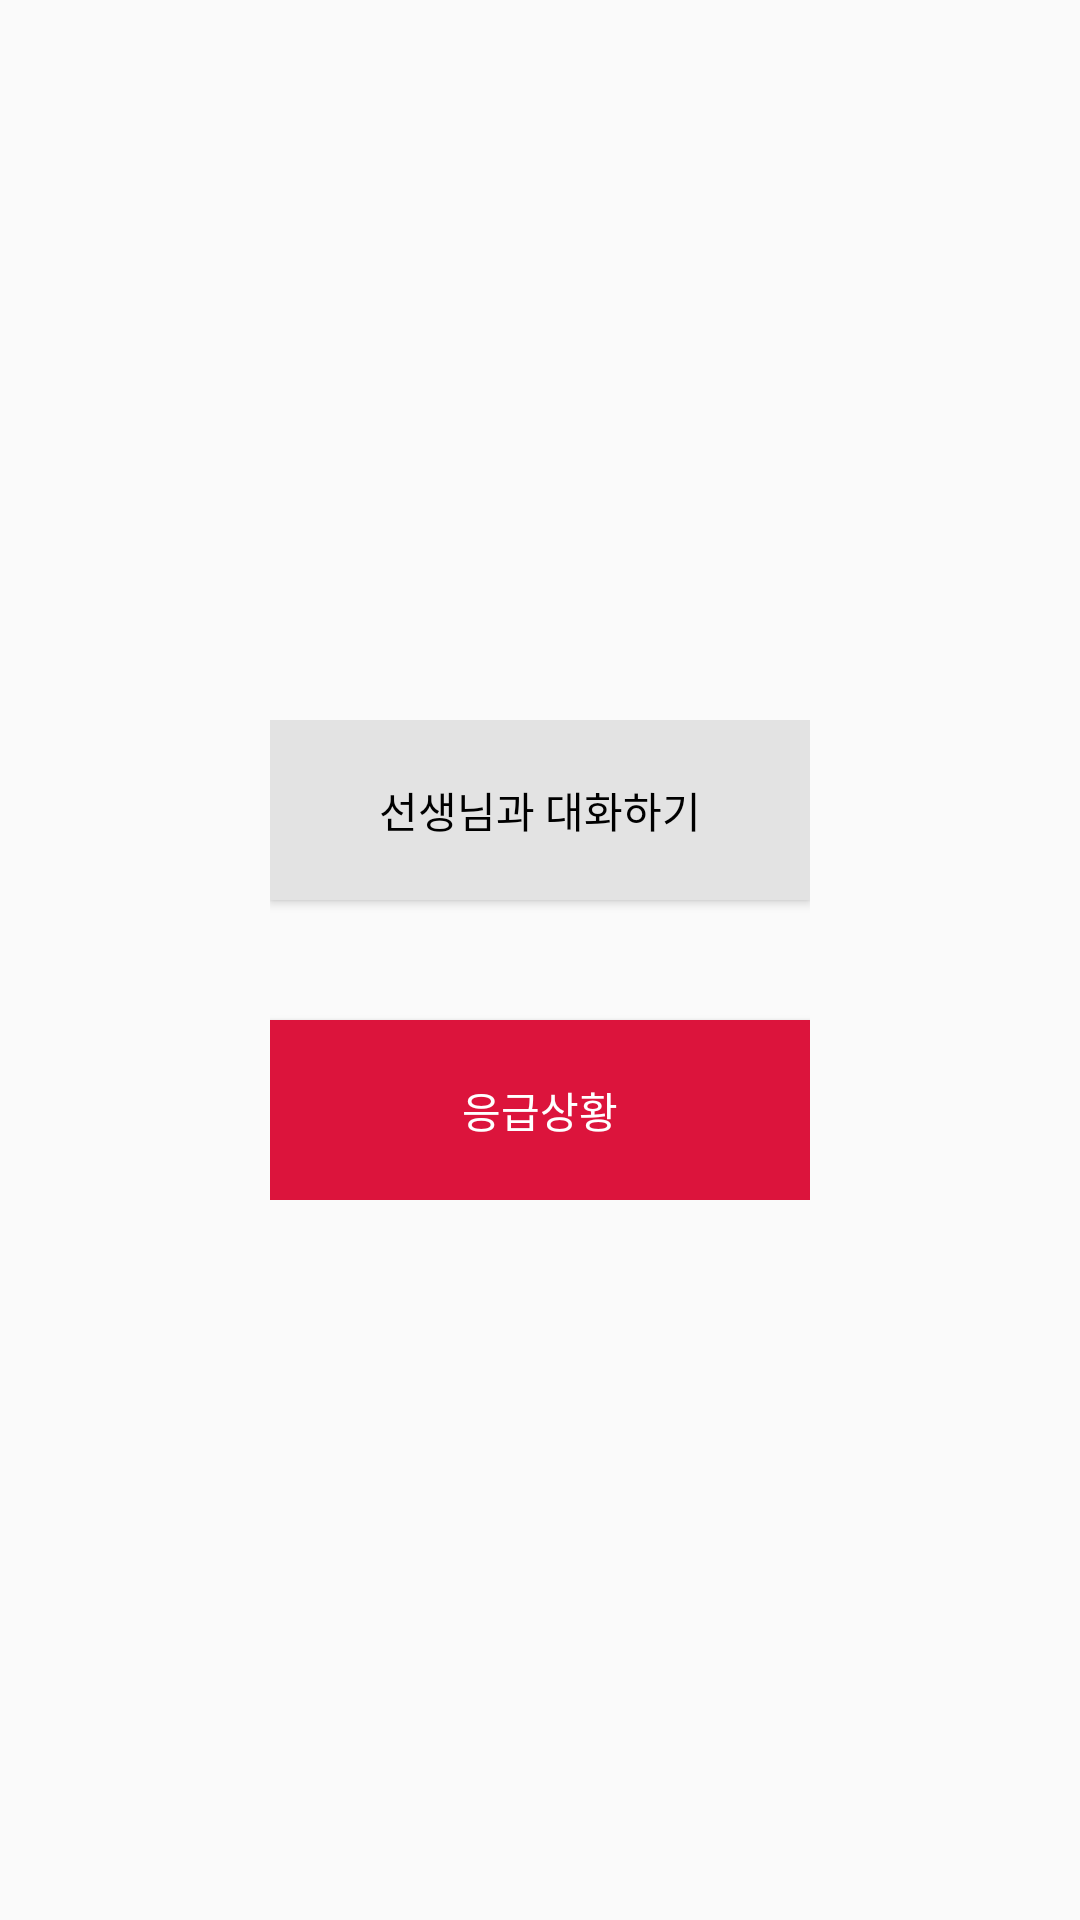

Layout XML and referenced resources for this Android screen:
<!-- AndroidManifest.xml: application theme AppTheme -->
<!-- res/layout/fragment_chat.xml -->
<?xml version="1.0" encoding="utf-8"?>
<FrameLayout xmlns:android="http://schemas.android.com/apk/res/android"
    xmlns:tools="http://schemas.android.com/tools"
    android:layout_width="match_parent"
    android:layout_height="match_parent"
    tools:context="com.iopet.lafamila.iopet_app.fragments.ChatFragment">
    
    <LinearLayout
        android:layout_width="match_parent"
        android:layout_height="match_parent"
        android:gravity="center"
        android:weightSum="2"
        android:orientation="horizontal">

        <LinearLayout
            android:layout_width="0dp"
            android:layout_weight="1"
            android:orientation="vertical"
            android:layout_height="wrap_content">
            <Button
                android:id="@+id/btn_chat"
                android:layout_width="match_parent"
                android:layout_weight="1"
                android:text="선생님과 대화하기"
                android:elevation="2dp"
                android:background="#E3E3E3"
                android:textColor="@android:color/black"
                android:layout_height="60dp" />
            <View
                android:layout_width="match_parent"
                android:layout_height="40dp"/>
            <Button
                android:id="@+id/btn_emergency"
                android:layout_width="match_parent"
                android:layout_weight="1"
                android:text="응급상황"
                android:elevation="2dp"
                android:background="#DC143C"
                android:textColor="@android:color/white"
                android:layout_height="60dp" />


        </LinearLayout>

    </LinearLayout>
    
</FrameLayout>
<!-- resources referenced by this layout -->
<resources>
  <style name="AppTheme" parent="Base.Theme.AppCompat.Light.DarkActionBar">
          
          <item name="colorPrimary">@color/colorPrimary</item>
          <item name="colorPrimaryDark">@color/colorPrimaryDark</item>
          <item name="colorAccent">@color/colorAccent</item>
      </style>
  <color name="colorPrimary">#5bb98a</color>
  <color name="colorPrimaryDark">#5bb98a</color>
  <color name="colorAccent">#FF4081</color>
</resources>
